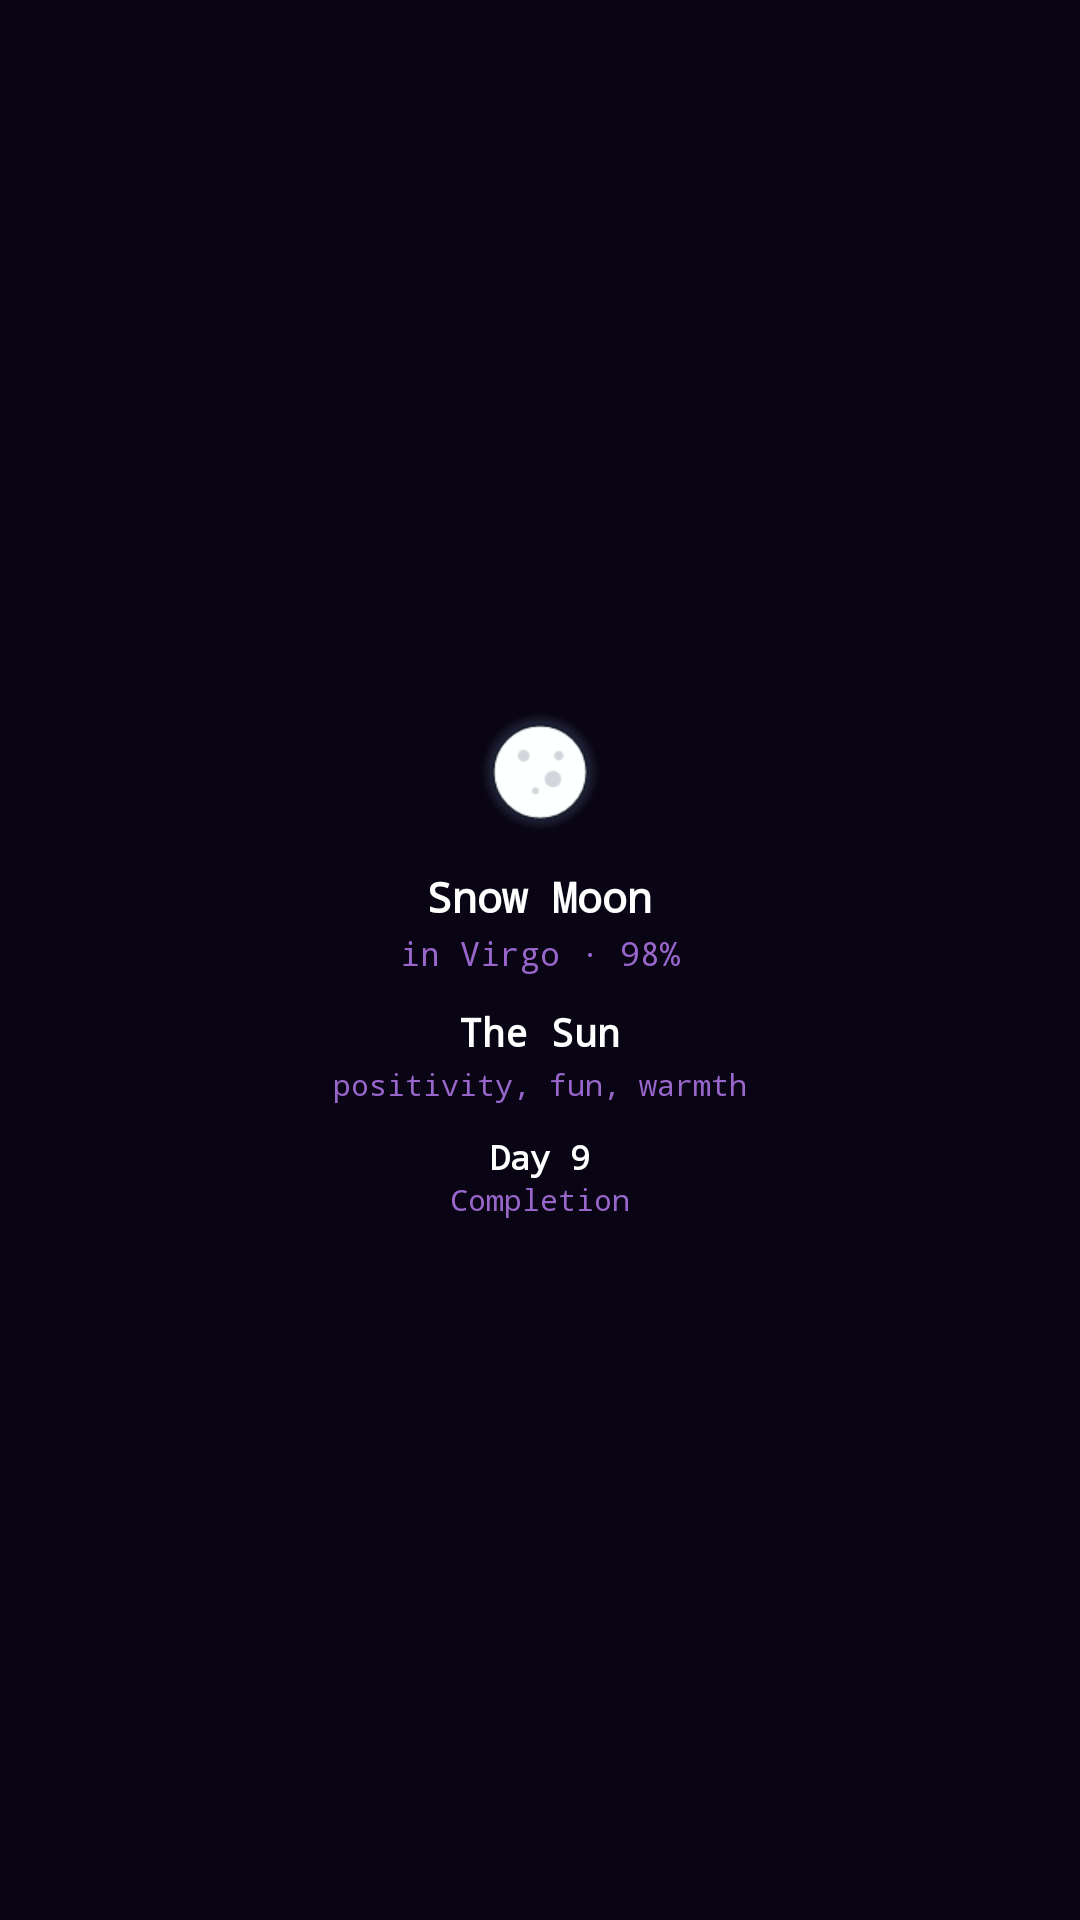

Here is an Android app screen rendered from its layout file. Give the layout XML and the strings, colors and styles it references.
<!-- AndroidManifest.xml: application theme AppTheme -->
<!-- res/layout/widget_cosmic.xml -->
<?xml version="1.0" encoding="utf-8"?>
<LinearLayout xmlns:android="http://schemas.android.com/apk/res/android"
    android:id="@+id/widget_container"
    android:layout_width="match_parent"
    android:layout_height="match_parent"
    android:orientation="vertical"
    android:padding="16dp"
    android:background="#0A0514"
    android:gravity="center">

    <ImageView
        android:id="@+id/moon_icon"
        android:layout_width="48dp"
        android:layout_height="48dp"
        android:src="@drawable/ic_moon_full" />

    <TextView
        android:id="@+id/moon_phase"
        android:layout_width="wrap_content"
        android:layout_height="wrap_content"
        android:layout_marginTop="8dp"
        android:text="Snow Moon"
        android:textColor="#FFFFFF"
        android:textSize="14sp"
        android:fontFamily="monospace"
        android:textStyle="bold" />

    <TextView
        android:id="@+id/moon_sign"
        android:layout_width="wrap_content"
        android:layout_height="wrap_content"
        android:layout_marginTop="2dp"
        android:text="in Virgo · 98%"
        android:textColor="#9966CC"
        android:textSize="11sp"
        android:fontFamily="monospace" />

    <TextView
        android:id="@+id/card_name"
        android:layout_width="wrap_content"
        android:layout_height="wrap_content"
        android:layout_marginTop="10dp"
        android:text="The Sun"
        android:textColor="#FFFFFF"
        android:textSize="13sp"
        android:fontFamily="monospace"
        android:textStyle="bold" />

    <TextView
        android:id="@+id/card_meaning"
        android:layout_width="wrap_content"
        android:layout_height="wrap_content"
        android:layout_marginTop="2dp"
        android:text="positivity, fun, warmth"
        android:textColor="#9966CC"
        android:textSize="10sp"
        android:fontFamily="monospace" />

    <TextView
        android:id="@+id/day_number"
        android:layout_width="wrap_content"
        android:layout_height="wrap_content"
        android:layout_marginTop="10dp"
        android:text="Day 9"
        android:textColor="#FFFFFF"
        android:textSize="11sp"
        android:fontFamily="monospace"
        android:textStyle="bold" />

    <TextView
        android:id="@+id/day_theme"
        android:layout_width="wrap_content"
        android:layout_height="wrap_content"
        android:text="Completion"
        android:textColor="#9966CC"
        android:textSize="10sp"
        android:fontFamily="monospace" />

</LinearLayout>
<!-- resources referenced by this layout -->
<resources>
  <!-- drawable ic_moon_full: png bitmap (drawable-hdpi, 4226 bytes) -->
  <style name="AppTheme" parent="Theme.AppCompat.Light.DarkActionBar">
          
          <item name="colorPrimary">@color/colorPrimary</item>
          <item name="colorPrimaryDark">@color/colorPrimaryDark</item>
          <item name="colorAccent">@color/colorAccent</item>
      </style>
  <!-- not gathered from this repository: default colours our renderer supplied (Android Studio template values) -->
  <color name="colorPrimary">#FF6200EE</color>
  <color name="colorPrimaryDark">#FF3700B3</color>
  <color name="colorAccent">#FF03DAC5</color>
</resources>
